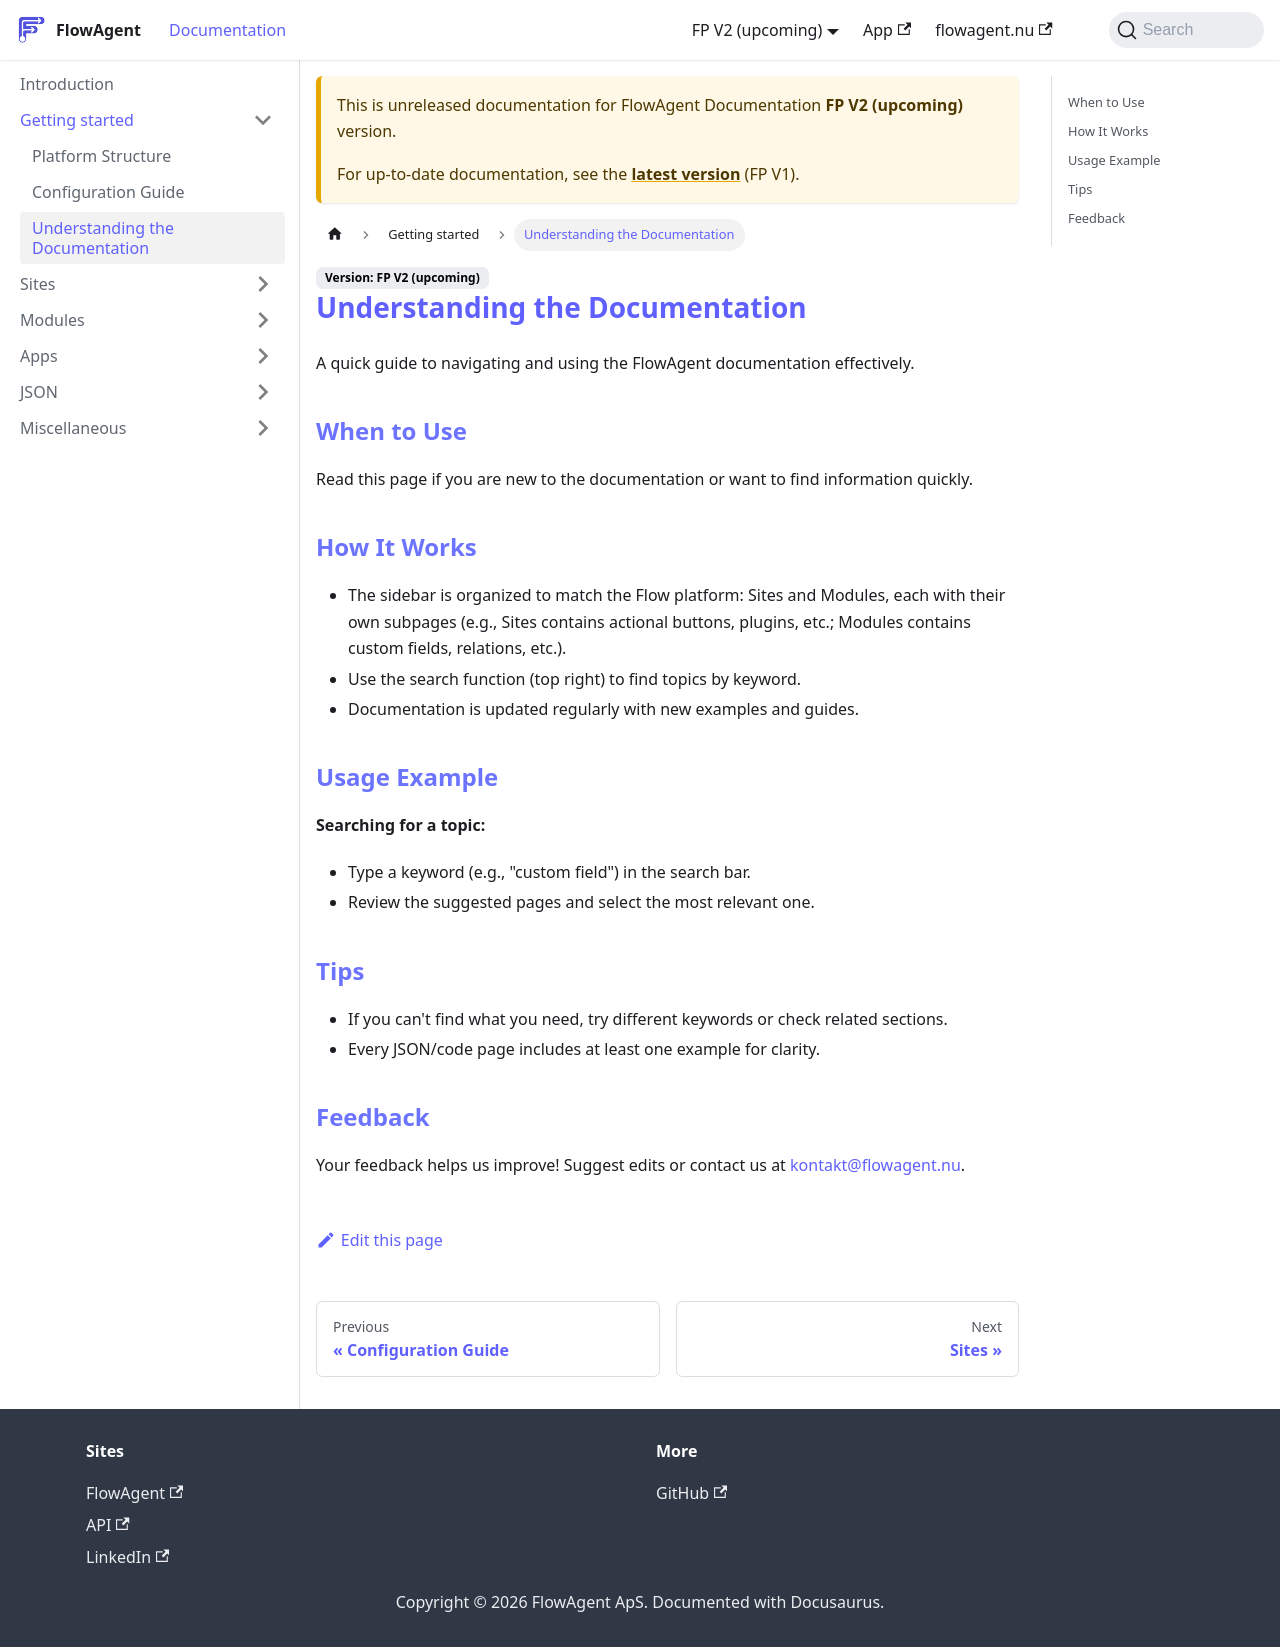

repository: flowagentnu/1rel-documentation · page: docs/v2/getting-started/documentation.html · generator: docusaurus

# Understanding the Documentation

A quick guide to navigating and using the FlowAgent documentation effectively.

## When to Use
Read this page if you are new to the documentation or want to find information quickly.

## How It Works
- The sidebar is organized to match the Flow platform: Sites and Modules, each with their own subpages (e.g., Sites contains actional buttons, plugins, etc.; Modules contains custom fields, relations, etc.).
- Use the search function (top right) to find topics by keyword.
- Documentation is updated regularly with new examples and guides.

## Usage Example
**Searching for a topic:**
- Type a keyword (e.g., "custom field") in the search bar.
- Review the suggested pages and select the most relevant one.

## Tips
- If you can't find what you need, try different keywords or check related sections.
- Every JSON/code page includes at least one example for clarity.

## Feedback
Your feedback helps us improve! Suggest edits or contact us at [kontakt@flowagent.nu](mailto:kontakt@flowagent.nu).
